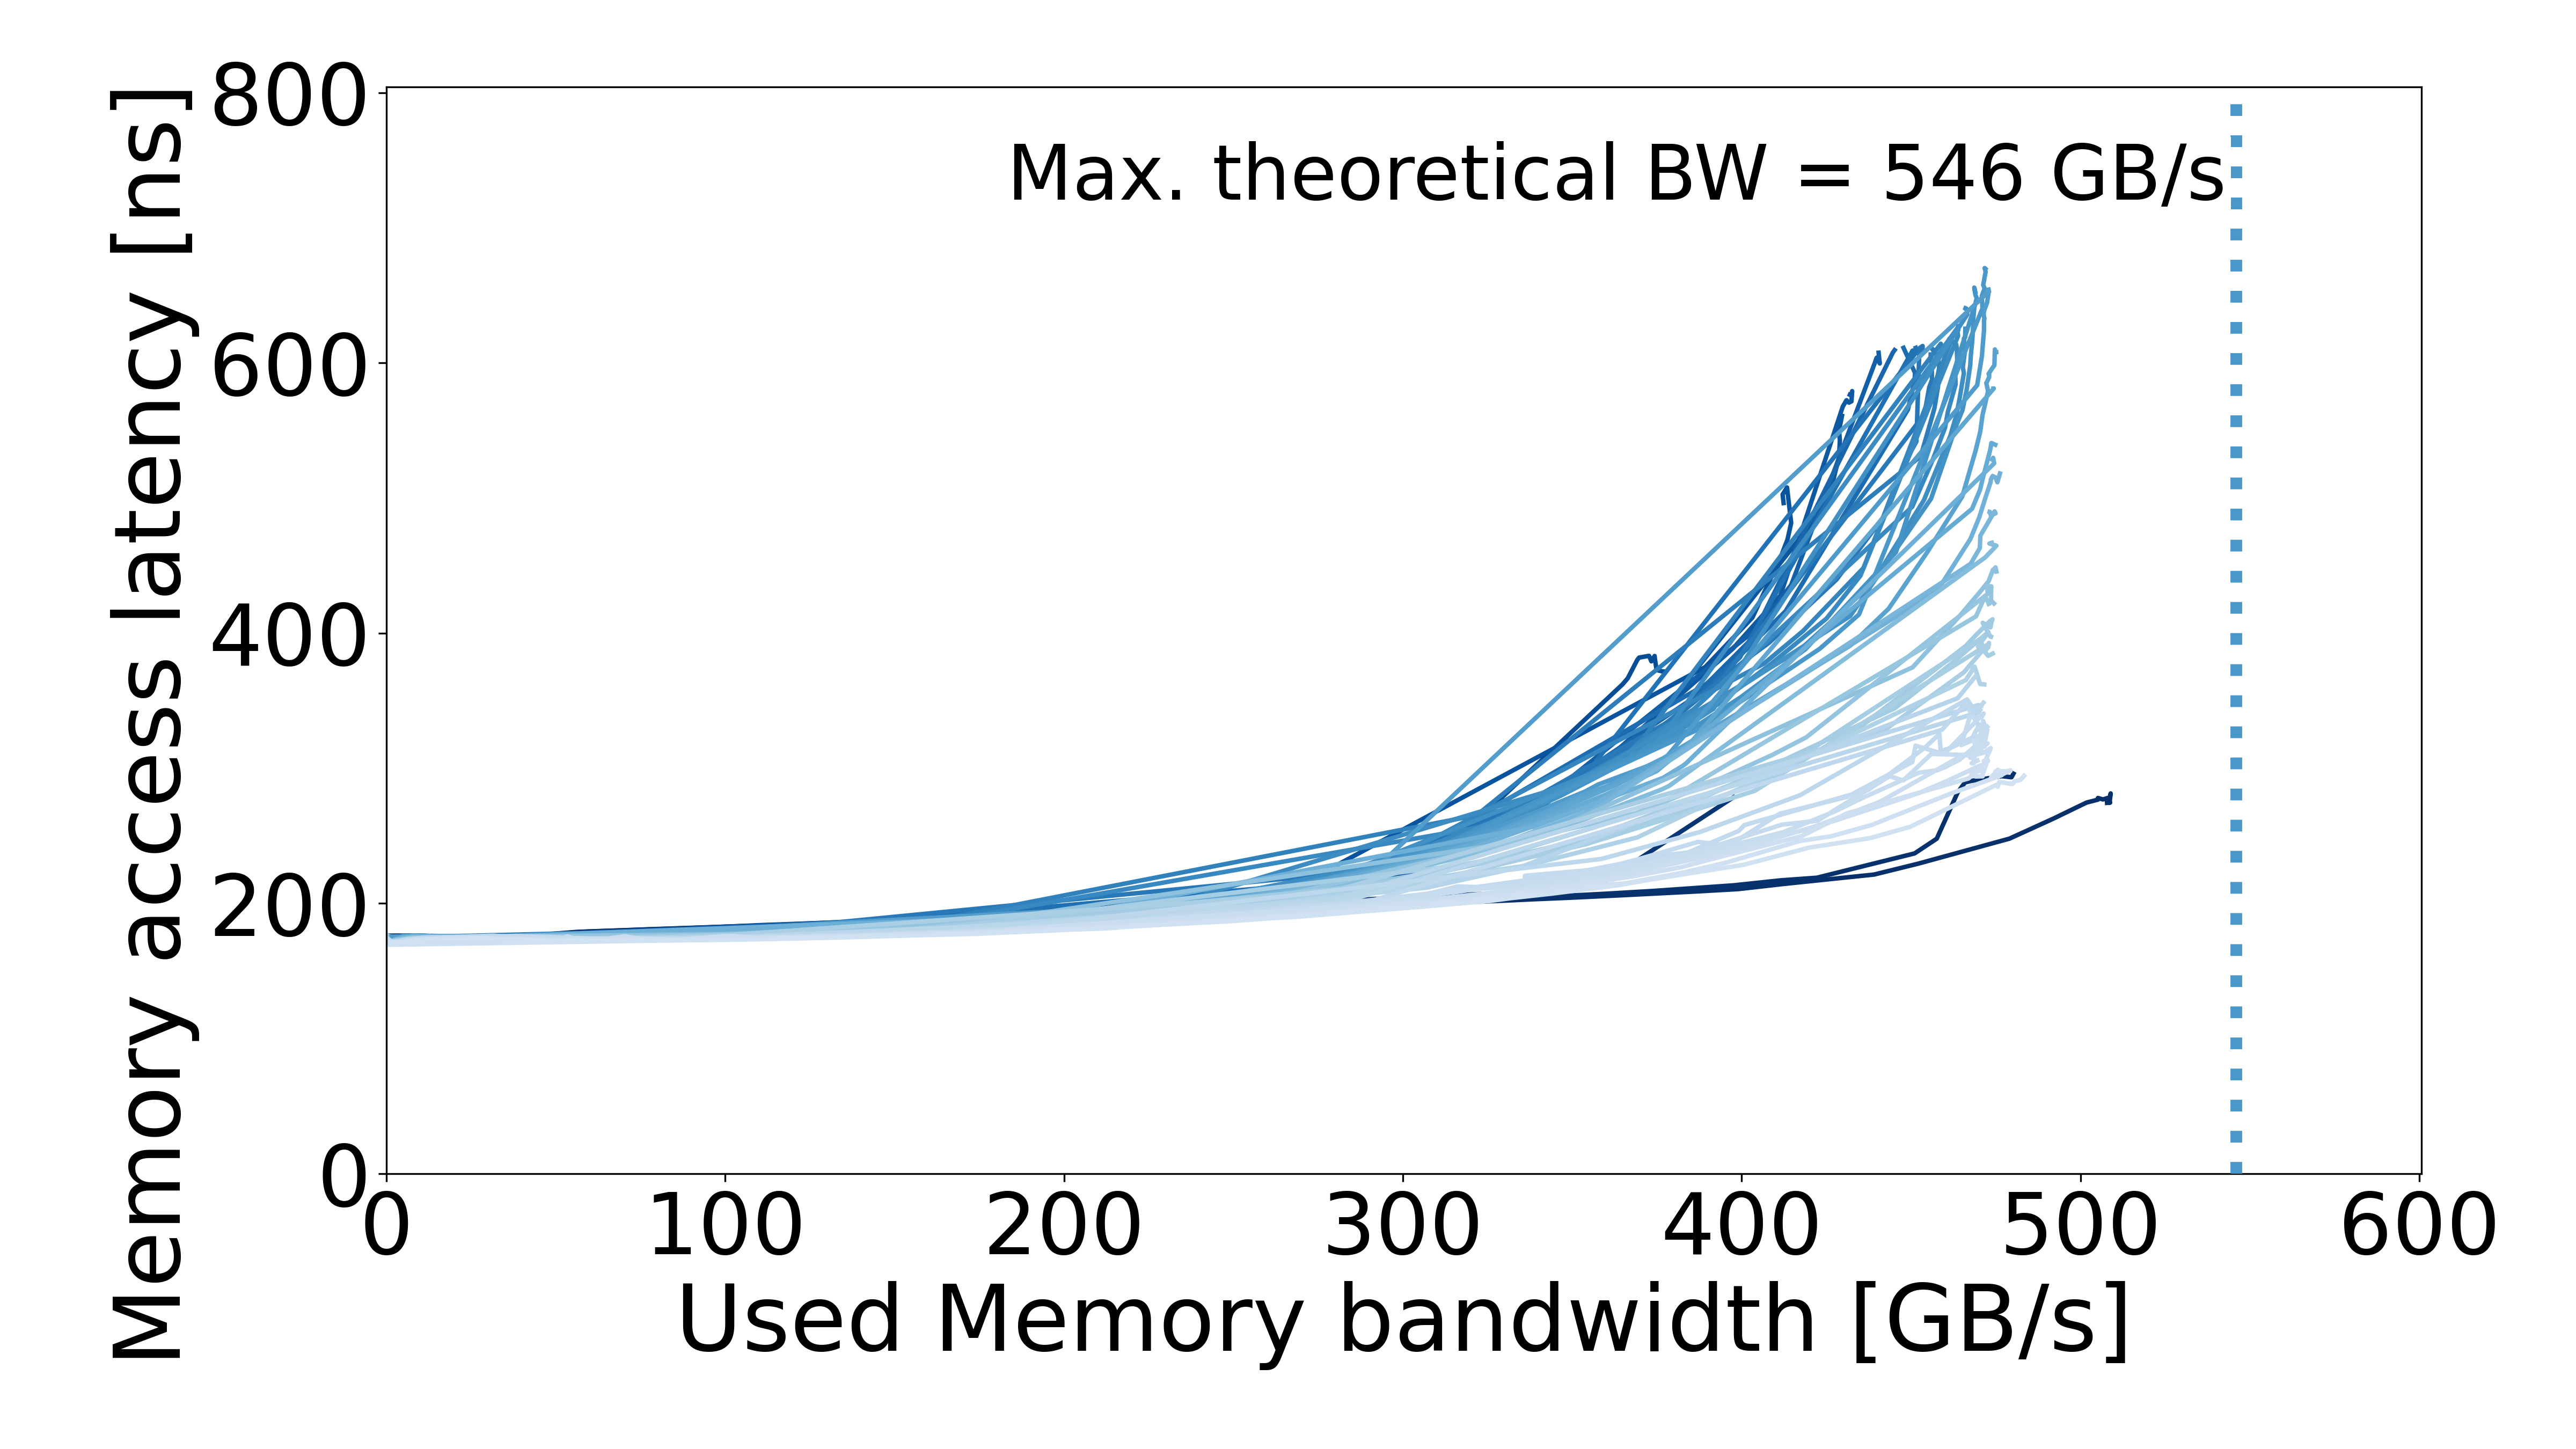

Data behind this chart, as committed beside it:
read_pct_rounded, pause, bandwidth_mean, bandwidth_std, rd_percentage_actual_mean, latency_mean, latency_std, bandwidth_smooth, latency_smooth
0, 3162, 5.334, 0.05868, 0.004355, 176.2, 0.1387, 0.0, 176.2
0, 3162, 5.334, 0.05868, 0.004355, 176.2, 0.1387, 5.334, 176.2
0, 1778, 8.919, 0.06022, 0.002404, 176.3, 0.09575, 8.919, 176.3
0, 1000, 15.6, 0.06977, 0.00139, 175.5, 0.0409, 15.6, 175.5
0, 562, 24.5, 0.009251, 0.001152, 175.4, 0.0175, 24.5, 175.4
0, 421, 30.87, 0.1674, 0.001595, 175.7, 0.06786, 30.87, 175.7
0, 364, 35.47, 0.186, 0.002261, 175.9, 0.1354, 35.47, 175.9
0, 316, 41.13, 0.4398, 0.002009, 176.2, 0.08682, 41.13, 176.2
0, 273, 47.35, 0.05092, 0.0004867, 177.2, 0.03564, 47.35, 177.2
0, 236, 56.13, 0.548, 0.001188, 178.9, 0.08696, 56.13, 178.9
0, 204, 62.81, 0.1551, 0.0003346, 179.5, 0.03735, 62.81, 179.5
0, 177, 75.72, 0.6967, 0.001214, 180.6, 0.1078, 75.72, 180.6
0, 133, 100.8, 1.424, 0.001598, 182.8, 0.2201, 100.8, 182.8
0, 100, 133, 2.728, 0.001115, 185.3, 0.3017, 133, 185.3
0, 86, 152.6, 4.332, 0.001003, 186.7, 0.3633, 152.6, 186.7
0, 74, 175.7, 2.881, 0.00104, 188.4, 0.2333, 175.7, 188.4
0, 68, 187.4, 0.7987, 0.0001092, 189.4, 0.1141, 187.4, 189.4
0, 63, 205.2, 3.946, 0.0006831, 190.8, 0.3352, 205.2, 190.8
0, 58, 223, 5.481, 0.0008752, 192.4, 0.3539, 223, 192.4
0, 55, 234.2, 3.176, 0.0007479, 193.2, 0.3757, 234.2, 193.2
0, 52, 251.1, 0.9456, 0.002772, 194.8, 0.1248, 251.1, 194.8
0, 50, 257.3, 5.249, 0.0007482, 195.4, 0.4072, 257.3, 195.4
0, 47, 274.2, 5.102, 0.0004893, 196.8, 0.4378, 274.2, 196.8
0, 44, 297.6, 2.478, 0.00124, 199.1, 0.3495, 297.6, 199.1
0, 43, 301.6, 1.971, 0.0007365, 199.2, 0.2139, 301.6, 199.2
0, 41, 312.4, 4.173, 0.0004316, 200.3, 0.4608, 312.4, 200.3
0, 39, 330.7, 2.606, 0.0006184, 202.2, 0.3679, 330.7, 202.2
0, 38, 339.2, 3.946, 0.0007758, 203.2, 0.5466, 339.2, 203.2
0, 37, 349.1, 6.868, 0.0006204, 204.2, 0.9089, 349.1, 204.2
0, 35, 365.7, 5.798, 0.0003613, 206.2, 0.8624, 365.7, 206.2
0, 33, 386.6, 6.933, 0.0003924, 208.9, 1.085, 386.6, 208.9
0, 32, 398.9, 7.376, 0.0003809, 210.6, 1.675, 398.9, 210.6
0, 31, 412.6, 5.72, 0.0003715, 214.5, 3.17, 412.6, 214.5
0, 29, 439.1, 7.149, 0.000328, 221.4, 3.744, 439.1, 221.4
0, 28, 452.2, 5.909, 0.0003438, 229.5, 4.488, 452.2, 229.5
0, 26, 479, 3.623, 0.0002524, 248, 4.351, 479, 248
0, 24, 490.5, 5.075, 0.0005126, 261, 7.321, 490.5, 261
0, 23, 492.3, 7.333, 0.0003825, 263.1, 6.191, 492.3, 263.1
0, 22, 501.8, 2.057, 0.000391, 274.7, 6.108, 501.8, 274.7
0, 20, 505.2, 0.8259, 0.0002453, 276.8, 5.817, 505.2, 276.8
0, 19, 505.2, 2.048, 0.0004834, 278.1, 5.704, 505.2, 278.1
0, 17, 506.6, 0.8789, 0.0003078, 277, 5.448, 506.6, 277
0, 15, 508.7, 0.963, 9.51529164431838e-05, 278.5, 6.891, 508.7, 278.5
0, 14, 508.9, 0.7388, 0.0001477, 281.4, 6.865, 508.9, 281.4
0, 13, 508.6, 0.7243, 0.0001088, 275.2, 6.639, 508.6, 275.2
0, 10, 508.4, 1.502, 0.000393, 274.4, 5.577, 508.4, 274.4
0, 1, 508.8, 1.059, 0.0003523, 274.6, 4.089, 508.8, 274.6
0, 0, 507.9, 5.05, 0.0005865, 274.5, 4.544, 507.9, 274.5
1, 421, 31.97, 0.398, 0.01025, 175.6, 0.0736, 31.97, 175.6
1, 273, 49.4, 0.15, 0.01072, 177.2, 0.05357, 49.4, 177.2
1, 236, 57.71, 0.04974, 0.006075, 179, 0.123, 57.71, 179
1, 177, 78.13, 0.6073, 0.009451, 181, 0.04559, 78.13, 181
1, 115, 121.1, 0.2004, 0.01345, 184.6, 0.1349, 121.1, 184.6
1, 100, 138.5, 0.095, 0.0127, 186, 0.193, 138.5, 186
1, 74, 182, 1.781, 0.01149, 189.2, 0.2705, 182, 189.2
1, 68, 198.1, 0.9348, 0.01078, 190.4, 0.1814, 198.1, 190.4
1, 63, 213.3, 0.2956, 0.009792, 191.8, 0.1133, 213.3, 191.8
1, 58, 230.9, 1.163, 0.01049, 193.4, 0.2415, 230.9, 193.4
1, 55, 241.7, 0.821, 0.009243, 194.5, 0.1106, 241.7, 194.5
1, 50, 267.9, 0.6017, 0.009246, 197, 0.06623, 267.9, 197
... 1,519 more rows
